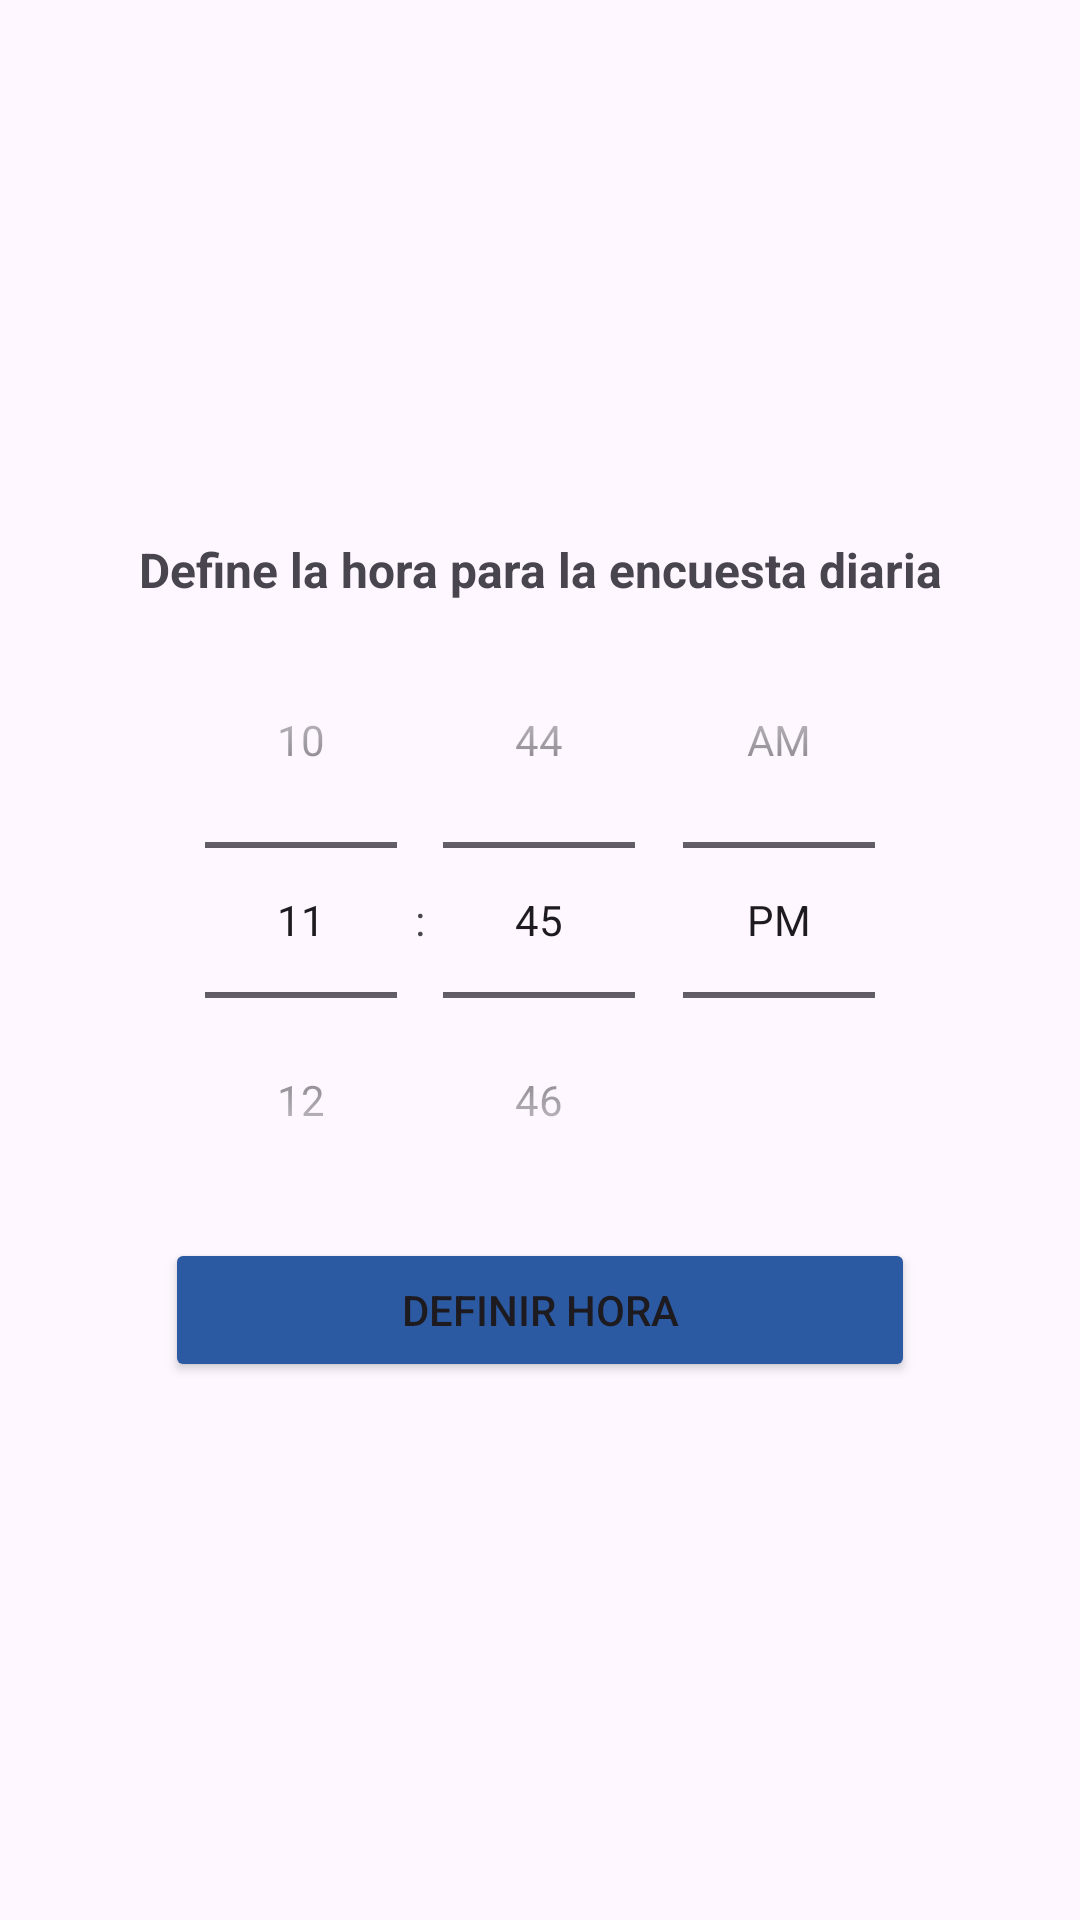

Reconstruct the res/layout file that produces this screen, plus the resources it refers to.
<!-- AndroidManifest.xml: application theme Theme.SaludDiaria -->
<!-- res/layout/activity_hora_encuesta.xml -->
<?xml version="1.0" encoding="utf-8"?>
<LinearLayout xmlns:android="http://schemas.android.com/apk/res/android"
    xmlns:app="http://schemas.android.com/apk/res-auto"
    xmlns:tools="http://schemas.android.com/tools"
    android:id="@+id/fotoLogo"
    android:layout_width="match_parent"
    android:layout_height="match_parent"
    android:gravity="center"
    android:orientation="vertical"
    tools:context=".horaEncuesta">

    <TextView
        android:id="@+id/textView6"
        android:layout_width="match_parent"
        android:layout_height="wrap_content"
        android:gravity="center"
        android:text="@string/horaEncuesta"
        android:textAlignment="center"
        android:textSize="16sp"
        android:textStyle="bold" />

    <TimePicker
        android:id="@+id/HoraReloj"
        android:layout_width="wrap_content"
        android:layout_height="wrap_content"
        android:layout_gravity="center"
        android:timePickerMode="spinner" />

    <Button
        android:id="@+id/btnHoraEncuesta"
        android:layout_width="250dp"
        android:layout_height="wrap_content"
        android:backgroundTint="@color/letrasblue"
        android:onClick="definirHora"
        android:text="@string/btnHoraEncuesta" />
</LinearLayout>
<!-- resources referenced by this layout -->
<resources>
  <color name="letrasblue">#2b59a2</color>
  <string name="btnHoraEncuesta">Definir hora</string>
  <string name="horaEncuesta">Define la hora para la encuesta diaria</string>
  <style name="Theme.SaludDiaria" parent="Base.Theme.SaludDiaria" />
  <style name="Base.Theme.SaludDiaria" parent="Theme.Material3.DayNight.NoActionBar">
          
          
      </style>
</resources>
